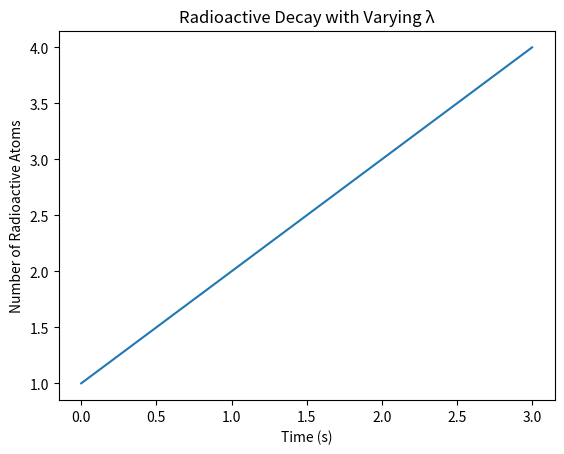

Python code for this plot:
import matplotlib.pyplot as plt
import numpy as np


#variables
no = 1000

plt.plot([1,2,3,4])
plt.title('Radioactive Decay with Varying λ')
plt.xlabel("Time (s)")
plt.ylabel('Number of Radioactive Atoms')
plt.show()

